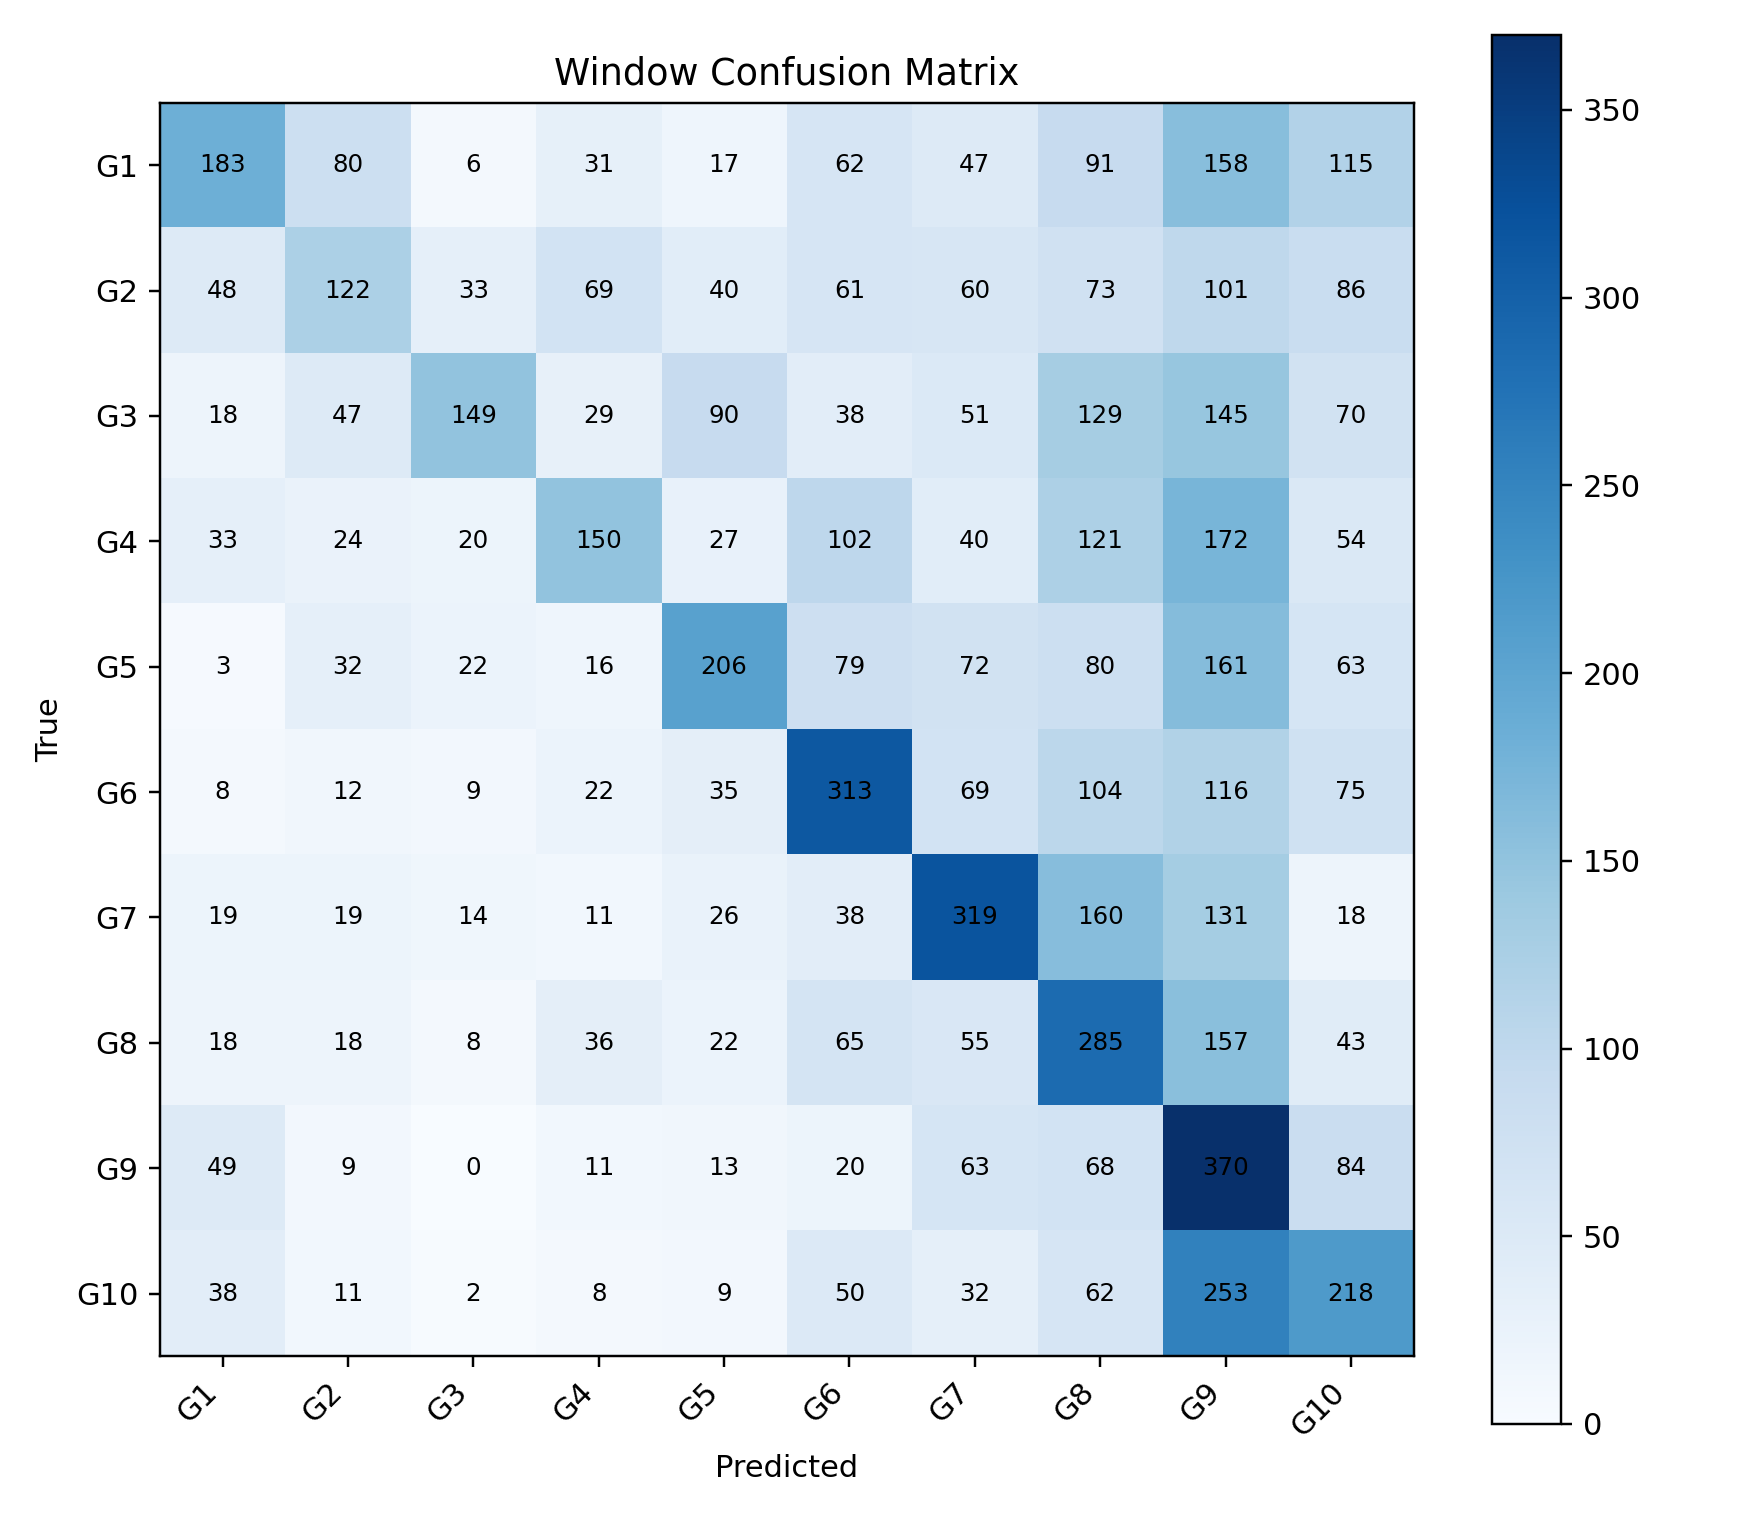

The data file committed next to this chart (first rows):
, G1, G2, G3, G4, G5, G6, G7, G8, G9, G10
G1, 183, 80, 6, 31, 17, 62, 47, 91, 158, 115
G2, 48, 122, 33, 69, 40, 61, 60, 73, 101, 86
G3, 18, 47, 149, 29, 90, 38, 51, 129, 145, 70
G4, 33, 24, 20, 150, 27, 102, 40, 121, 172, 54
G5, 3, 32, 22, 16, 206, 79, 72, 80, 161, 63
G6, 8, 12, 9, 22, 35, 313, 69, 104, 116, 75
G7, 19, 19, 14, 11, 26, 38, 319, 160, 131, 18
G8, 18, 18, 8, 36, 22, 65, 55, 285, 157, 43
G9, 49, 9, 0, 11, 13, 20, 63, 68, 370, 84
G10, 38, 11, 2, 8, 9, 50, 32, 62, 253, 218
